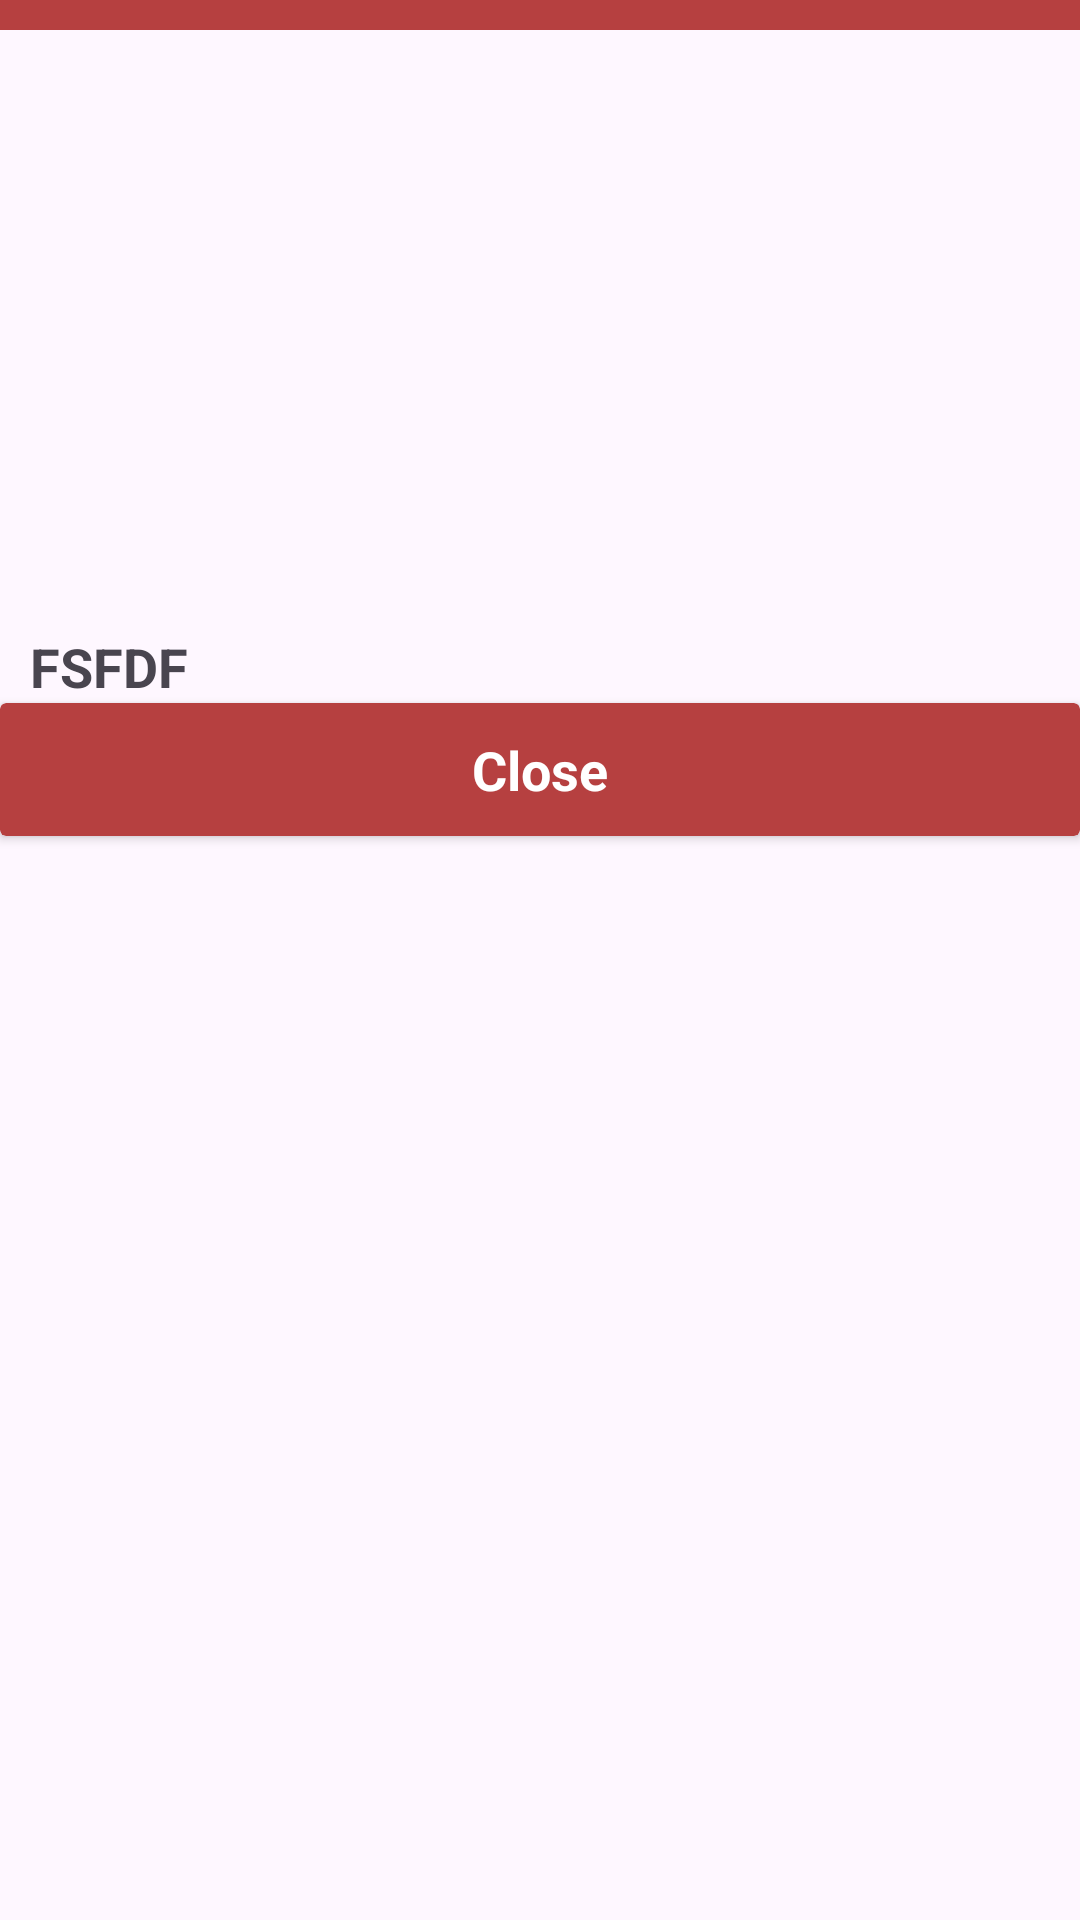

Produce the Android XML layout that renders to this screen, including the resource entries it uses.
<!-- AndroidManifest.xml: application theme Theme.Movies -->
<!-- res/layout/layout_movie_details.xml -->
<?xml version="1.0" encoding="utf-8"?>
<LinearLayout xmlns:android="http://schemas.android.com/apk/res/android"
    xmlns:app="http://schemas.android.com/apk/res-auto"
    android:layout_width="match_parent"
    android:orientation="vertical"
    android:layout_height="match_parent">
    <TextView
        android:layout_width="match_parent"
        android:layout_height="10dp"
        android:background="@color/main_color"/>
    <ImageView
        android:layout_width="match_parent"
        android:layout_height="200dp"
        android:src="@drawable/movie"
        android:alpha=".6"
        app:tint="@color/main_color"
        android:contentDescription="@string/todo" />
    <TextView
        android:id="@+id/txt_name"
        android:paddingStart="10dp"
        android:paddingEnd="10dp"
        android:textStyle="bold"
        android:textSize="18sp"
        android:layout_width="match_parent"
        android:layout_height="wrap_content"
        android:text="FSFDF"/>
    <androidx.cardview.widget.CardView
        android:id="@+id/btn_close"
        android:layout_gravity="center"
        android:layout_width="match_parent"
        android:layout_height="wrap_content"
        android:backgroundTint="@color/main_color">
        <TextView
            android:gravity="center"
            android:layout_width="match_parent"
            android:layout_height="wrap_content"
            android:text="@string/close"
            android:textStyle="bold"
            android:textColor="@color/white"
            android:textSize="18sp"
            android:paddingTop="10dp"
            android:paddingBottom="10dp"
            android:paddingStart="40dp"
            android:paddingEnd="40dp"/>
    </androidx.cardview.widget.CardView>

</LinearLayout>
<!-- resources referenced by this layout -->
<resources>
  <color name="main_color">#B64040</color>
  <color name="white">#FFFFFFFF</color>
  <string name="close">Close</string>
  <string name="todo">TODO</string>
  <style name="Theme.Movies" parent="Base.Theme.Movies" />
  <style name="Base.Theme.Movies" parent="Theme.Material3.DayNight.NoActionBar">
          <item name="android:statusBarColor">@color/main_color</item>
          <item name="android:navigationBarColor">@color/main_color</item>
      </style>
</resources>
